Run: headless pygame with SDL's dummy video driver; simulated clock (each Clock.tick advances the game by its frame time, no real sleeping); random seed 0; keys injected as events and as key.get_pressed() state; mouse plan: one left click at the window centre at the start of phase 2, then a move to the lower-right quarter at the start of phase 3.
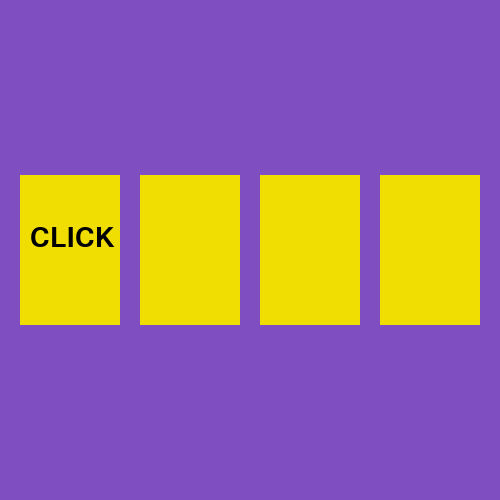
Frame 1 of 4 · flips 1–60 · no input
Frame 2 of 4 · flips 61–180 · clicked the window centre · tapped SPACE, RETURN · held RIGHT (→), D · screen unchanged from frame 1, image omitted
Frame 3 of 4 · flips 181–300 · moved the mouse to the lower-right quarter · held DOWN (↓), S · screen unchanged from frame 2, image omitted
Frame 4 of 4 · flips 301–420 · held LEFT (←), A, UP (↑), W · screen unchanged from frame 3, image omitted

The pygame program that drew these frames:

import pygame as pg
from random import randint

pg.init()

# Цвета
LIGHT_BLUE = (127, 79, 194)
YELLOW = (240, 221, 1)
RED = (158, 0, 0)
GREEN = (114, 223, 0)
TEXT_COLOR = (0, 0, 0)

# Размеры
MAX_WIDTH, MAX_HEIGHT = 500, 500
RECT_WIDTH, RECT_HEIGHT = 100, 150

# Позиции
RECT_POS_X, RECT_POS_Y = 20, (MAX_HEIGHT // 2) - 75
FONT_POS_Y = RECT_POS_Y + (RECT_HEIGHT // 3)

# Кол-во прямоугольников
RECT_COUNT = 4

# Настройки шрифта
SIZE_FONT = 30

# Задержка
DELAY = 1000

class Area():
    def __init__(self, x = RECT_POS_X, y = RECT_POS_Y, width = RECT_WIDTH, height = RECT_HEIGHT):
        self.rect = pg.Rect(x, y, width, height)

    def collidepoint(self, x, y):
        return self.rect.collidepoint(x, y)

# class Font(pg.font.Font):
#     def __init__(self, name = 'times new roman', size = SIZE_FONT):
#         # self = pg.font.SysFont(name, size)
#         font = super().__init__(None, size)
#         self = font.render()

#     def render_text(self, text):
#         self.render(text, True, TEXT_COLOR, None)

def main():
    # Настройки счетчика кадров
    clock = pg.time.Clock()
    clock.tick(40)

    # Создание окна
    window = pg.display.set_mode(size=(MAX_WIDTH, MAX_HEIGHT))
    window.fill(color=LIGHT_BLUE)

    # Создание прямоугольника
    rects: list[Area] = list()
    for i in range(1, RECT_COUNT+1):
        rects.append(Area(x=RECT_WIDTH*(i-1) + RECT_POS_X*i))

    # Настройки шрифта
    # main_font = Font()
    main_font = pg.font.SysFont('times new roman', SIZE_FONT)
    other_font = pg.font.Font(None, SIZE_FONT+10)
    catch_text = main_font.render('Попал', True, TEXT_COLOR, None)
    click_text = other_font.render('CLICK', True, TEXT_COLOR, None)

    # Игровой цикл
    isRunning = True
    isClicked: bool | None = None

    last_ticks = pg.time.get_ticks()
    num = 1
    card_clicked = 1

    while isRunning:
        for event in pg.event.get():
            if event.type == pg.QUIT:
                isRunning = False
            elif event.type == pg.KEYDOWN:
                if event.key == pg.K_ESCAPE:
                    isRunning = False
            elif event.type == pg.MOUSEBUTTONDOWN and event.button == 1:
                x, y = event.pos
                for i in range(1, RECT_COUNT+1):
                    if rects[i-1].collidepoint(x, y):
                        if i == num:
                            isClicked = True
                        else:
                            isClicked = False
                        card_clicked = i
                        break

        # Отрисовка прямоугольников
        for i in range(1, RECT_COUNT+1):
            color = YELLOW
            if i == card_clicked:
                if isClicked == True:
                    color = GREEN
                if isClicked == False:
                    color = RED
            
            pg.draw.rect(window, color, rects[i-1].rect)

        # Генерация текста в прямоугольнике
        now_ticks = pg.time.get_ticks()
        if now_ticks - last_ticks >= DELAY:
            num = randint(1, RECT_COUNT)
            last_ticks = now_ticks
            if isClicked != None:
                isClicked = None
        
        # Отрисовка текста
        window.blit(source=click_text, dest=(
            (RECT_WIDTH*(num-1) + RECT_POS_X*num) + 10,
            FONT_POS_Y))

        pg.display.update()

if __name__ == '__main__':
    main()
